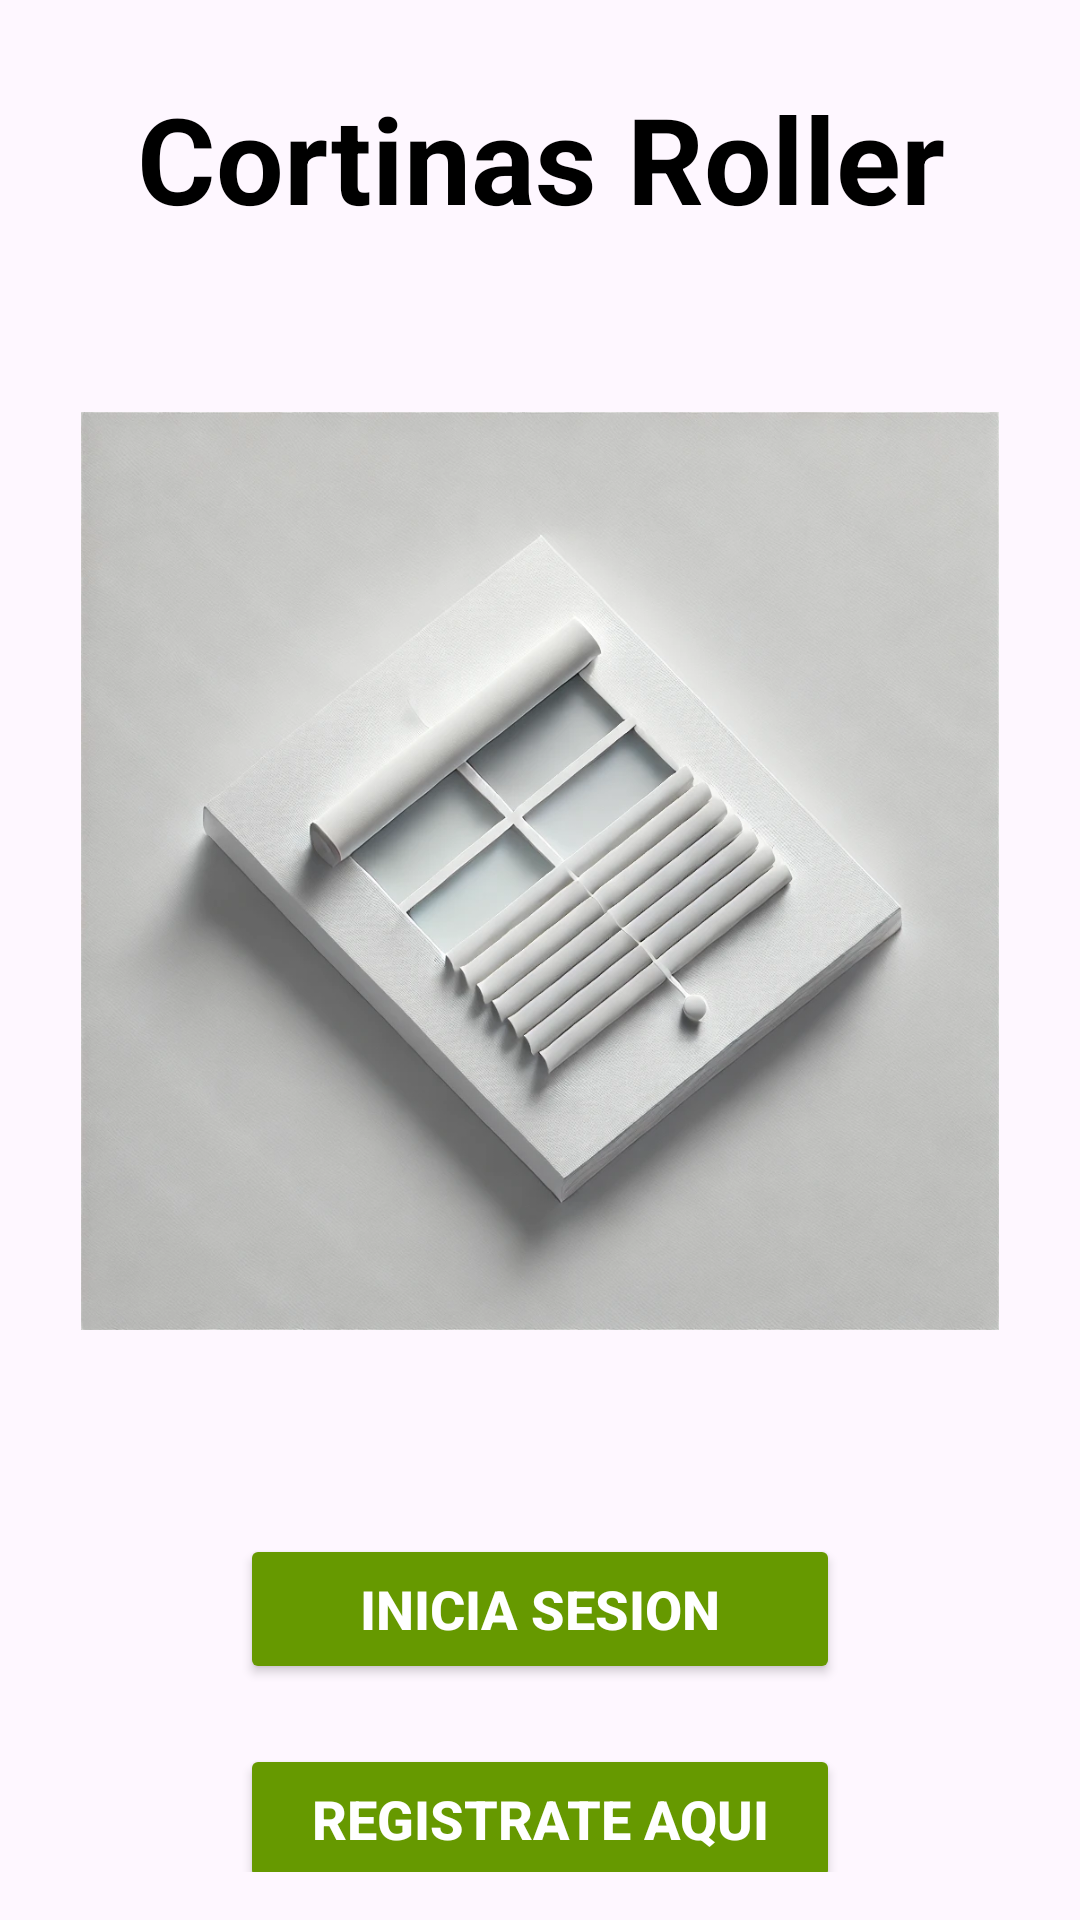

Reconstruct the res/layout file that produces this screen, plus the resources it refers to.
<!-- AndroidManifest.xml: application theme Theme.Eva03MoranCanelo -->
<!-- res/layout/activity_main.xml -->
<?xml version="1.0" encoding="utf-8"?>
<LinearLayout xmlns:android="http://schemas.android.com/apk/res/android"
    xmlns:app="http://schemas.android.com/apk/res-auto"
    xmlns:tools="http://schemas.android.com/tools"
    android:id="@+id/main"
    android:layout_width="match_parent"
    android:layout_height="match_parent"
    android:orientation="vertical"
    android:gravity="center_horizontal"
    android:padding="16dp"
    tools:context=".MainActivity">

    <TextView
        android:id="@+id/tv_titulo"
        android:layout_width="match_parent"
        android:layout_height="wrap_content"
        android:text="@string/titulo"
        android:gravity="center"
        android:textSize="40sp"
        android:textStyle="bold"
        android:padding="10dp"
        android:textAlignment="center"
        android:textColor="@android:color/black" />

    <ImageView
        android:id="@+id/img_logo"
        android:layout_width="match_parent"
        android:layout_height="400dp"
        android:padding="10dp"
        android:layout_margin="1dp"
        app:srcCompat="@drawable/logo"
        android:contentDescription="Logo" />

    <Button
        android:id="@+id/btn_login"
        android:layout_width="200dp"
        android:layout_height="50dp"
        android:layout_marginTop="20dp"
        android:layout_gravity="center_horizontal"
        android:text="@string/login"
        android:textSize="18sp"
        android:textStyle="bold"
        android:backgroundTint="@android:color/holo_green_dark"
        android:textColor="@android:color/white"
        android:elevation="4dp" />

    <Button
        android:id="@+id/btn_registro"
        android:layout_width="200dp"
        android:layout_height="50dp"
        android:layout_marginTop="20dp"
        android:layout_gravity="center_horizontal"
        android:text="@string/registro"
        android:textSize="18sp"
        android:textStyle="bold"
        android:backgroundTint="@android:color/holo_green_dark"
        android:textColor="@android:color/white"
        android:elevation="4dp" />

</LinearLayout>
<!-- resources referenced by this layout -->
<resources>
  <!-- drawable logo: png bitmap (drawable, 202560 bytes) -->
  <string name="login">Inicia sesion</string>
  <string name="registro">Registrate aqui</string>
  <string name="titulo">Cortinas Roller</string>
  <style name="Theme.Eva03MoranCanelo" parent="Base.Theme.Eva03MoranCanelo" />
  <style name="Base.Theme.Eva03MoranCanelo" parent="Theme.Material3.DayNight.NoActionBar">
          
          
      </style>
</resources>
